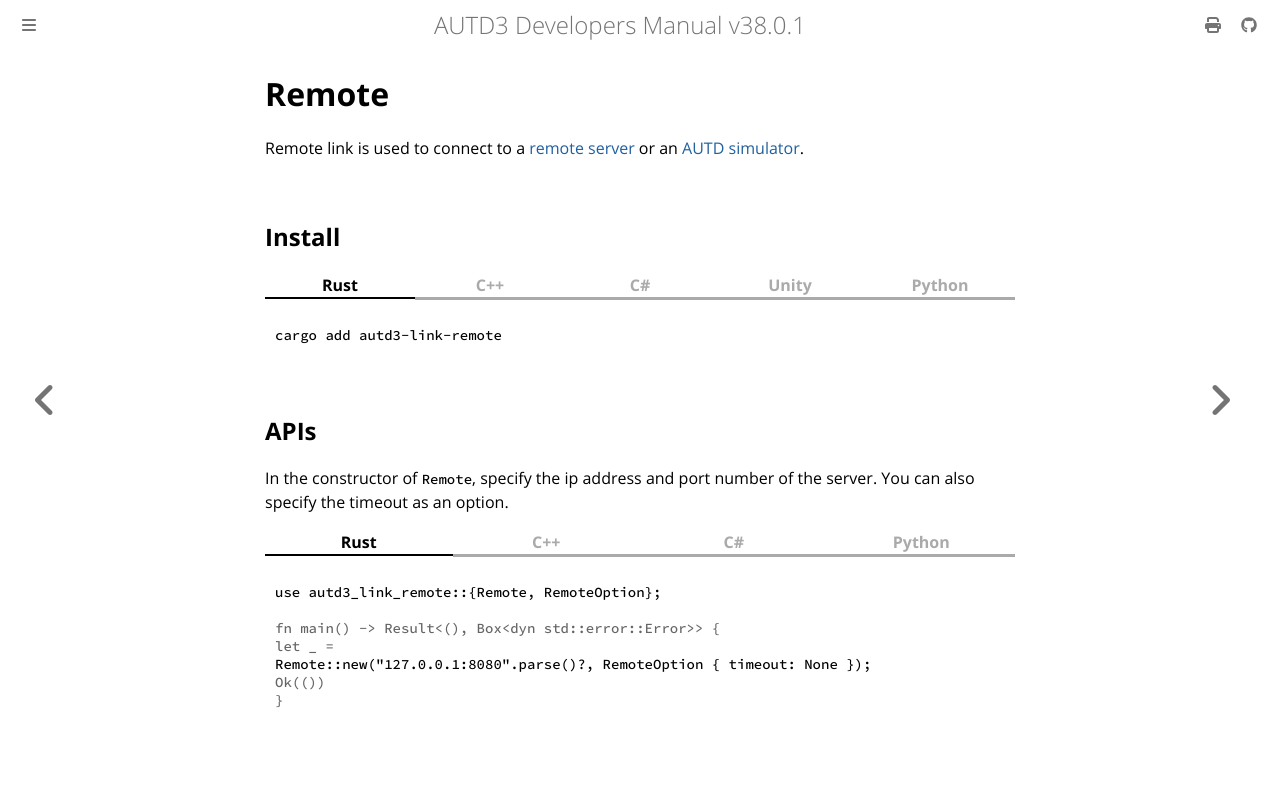

repository: shinolab/autd3-doc · page: en/Users_Manual/API/link/remote.html · generator: mdbook

# Remote

Remote link is used to connect to a [remote server](../../advanced/remote_server.md) or an [AUTD simulator](../../Simulator/simulator.md).

## Install

{{ #tabs }}
{{ #tab name=Rust }}
```shell
cargo add autd3-link-remote
```
{{ #endtab }}
{{ #tab name=C++ }}
```cpp,name=CMakeLists.txt
target_link_libraries(<TARGET> PRIVATE autd3::link::remote)
```
{{ #endtab }}
{{ #tab name=C# }}
Included in the main library.
{{ #endtab }}
{{ #tab name=Unity }}
Included in the main library.
{{ #endtab }}
{{ #tab name=Python }}
Included in the main library.
{{ #endtab }}
{{ #endtabs }}

## APIs

In the constructor of `Remote`, specify the ip address and port number of the server.
You can also specify the timeout as an option.

{{ #tabs }}
{{ #tab name=Rust }}
```rust
{{#include ../../../../codes/Users_Manual/link/remote_0.rs}}
```
{{ #endtab }}
{{ #tab name=C++ }}
```cpp
{{#include ../../../../codes/Users_Manual/link/remote_0.cpp}}
```
{{ #endtab }}
{{ #tab name=C# }}
```cs
{{#include ../../../../codes/Users_Manual/link/remote_0.cs}}
```
{{ #endtab }}
{{ #tab name=Python }}
```python
{{#include ../../../../codes/Users_Manual/link/remote_0.py}}
```
{{ #endtab }}
{{ #endtabs }}
